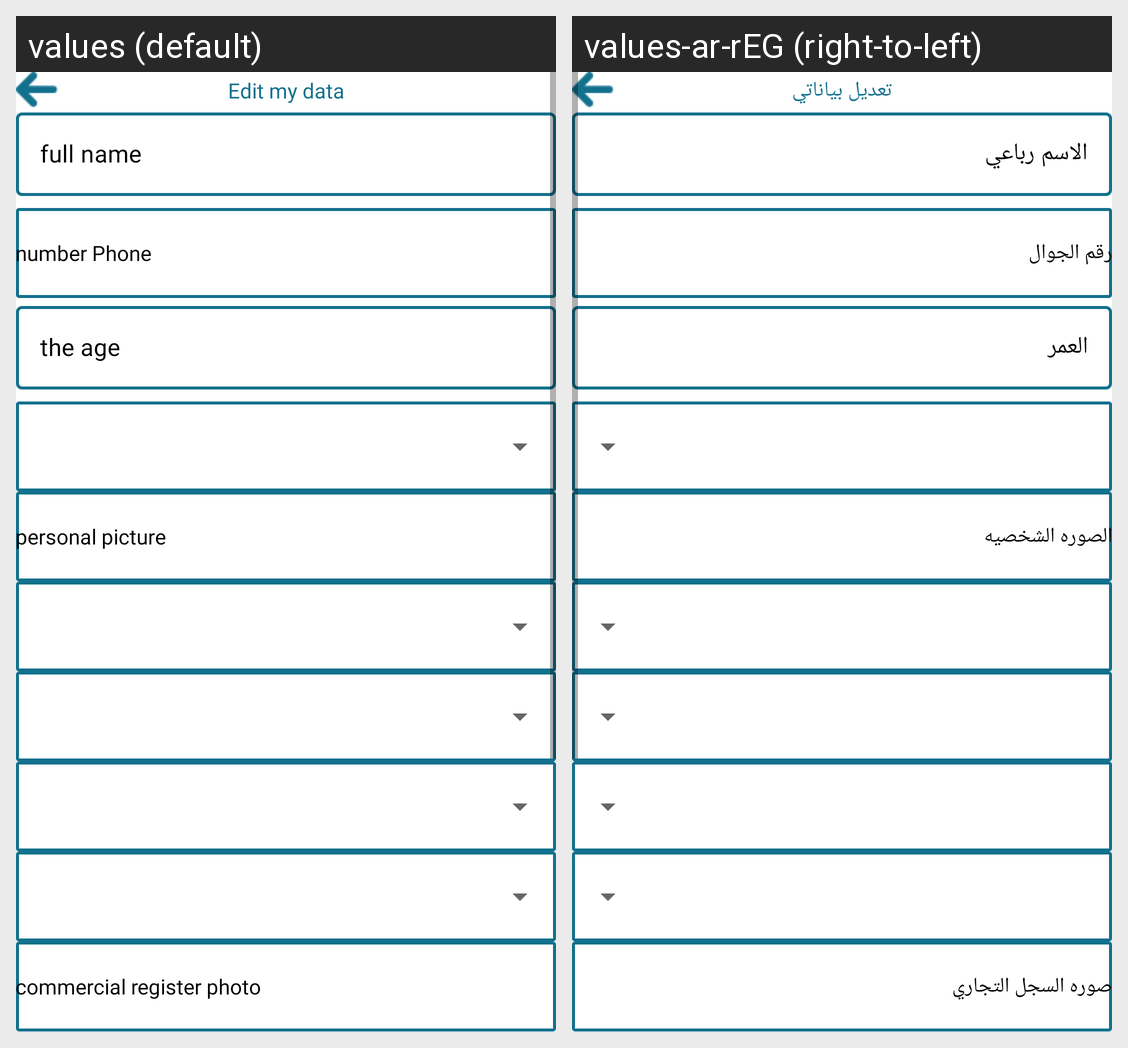

Translations of the strings shown on this Android screen, per locale in the grid:
Android screen res/layout/fragment_update_profile_guard.xml rendered under 2 locales, left to right: values (default), values-ar-rEG (right-to-left). Device: Nexus 5 (rendered at 1080×1920; each locale shown at half size, 540×960, under a caption strip naming it); theme Theme.GUARD.
Strings drawn on this screen, with the default value and each locale's value (text and hints the layout hard-codes, and strings that could not be matched under every locale, appear in the picture but are not listed):

edit_my_data
  values: Edit my data
  values-ar-rEG: تعديل بياناتي

full_name
  values: full name
  values-ar-rEG: الاسم رباعي

number_phone
  values: number Phone
  values-ar-rEG: رقم الجوال

the_age
  values: the age
  values-ar-rEG: العمر

personal_picture
  values: personal picture
  values-ar-rEG: الصوره الشخصيه

commercial_register_photo
  values: commercial register photo
  values-ar-rEG: صوره السجل التجاري
